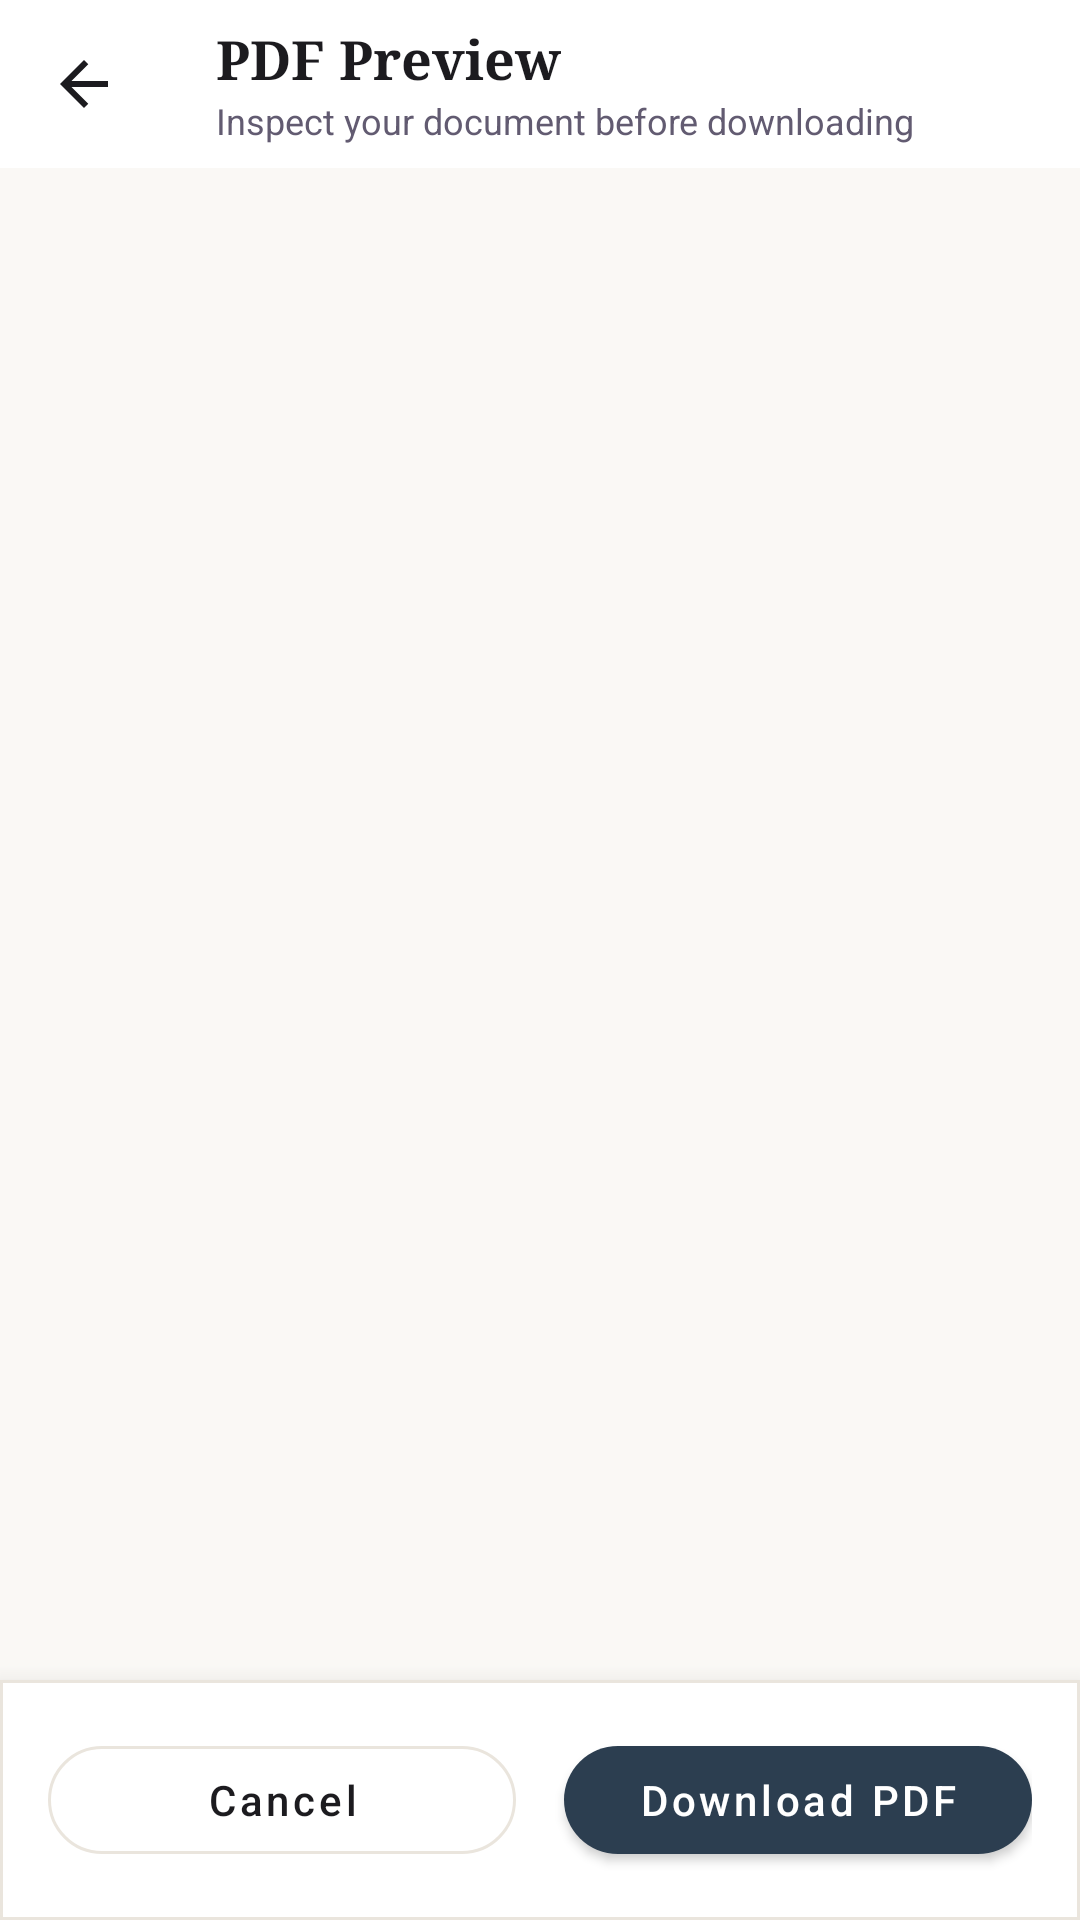

This screen was rendered from an Android layout file. Write that file and the resources it references.
<!-- AndroidManifest.xml: application theme Theme.WordShelf -->
<!-- res/layout/activity_pdf_preview.xml -->
<LinearLayout xmlns:android="http://schemas.android.com/apk/res/android"
    xmlns:app="http://schemas.android.com/apk/res-auto"
    xmlns:tools="http://schemas.android.com/tools"
    android:id="@+id/main_pdf_preview"
    android:layout_width="match_parent"
    android:layout_height="match_parent"
    android:orientation="vertical"
    android:background="@color/background_color"
    tools:context=".PdfPreviewActivity">

    
    <com.google.android.material.appbar.AppBarLayout
        android:layout_width="match_parent"
        android:layout_height="wrap_content"
        android:background="@color/surface_card"
        app:elevation="4dp">

        <androidx.appcompat.widget.Toolbar
            android:id="@+id/preview_toolbar"
            android:layout_width="match_parent"
            android:layout_height="?attr/actionBarSize"
            app:navigationIcon="@drawable/ic_arrow_back">

            <LinearLayout
                android:layout_width="match_parent"
                android:layout_height="wrap_content"
                android:orientation="vertical">

                <TextView
                    android:id="@+id/preview_title"
                    android:layout_width="wrap_content"
                    android:layout_height="wrap_content"
                    android:text="PDF Preview"
                    android:textColor="@color/text_color"
                    android:textSize="18sp"
                    android:textStyle="bold"
                    android:fontFamily="serif" />

                <TextView
                    android:id="@+id/preview_subtitle"
                    android:layout_width="wrap_content"
                    android:layout_height="wrap_content"
                    android:text="Inspect your document before downloading"
                    android:textColor="@color/text_secondary"
                    android:textSize="12sp" />
            </LinearLayout>
        </androidx.appcompat.widget.Toolbar>
    </com.google.android.material.appbar.AppBarLayout>

    
    <RelativeLayout
        android:layout_width="match_parent"
        android:layout_height="0dp"
        android:layout_weight="1">

        <androidx.recyclerview.widget.RecyclerView
            android:id="@+id/rv_pdf_pages"
            android:layout_width="match_parent"
            android:layout_height="match_parent"
            android:layout_centerHorizontal="true"
            android:maxWidth="@dimen/content_max_width"
            android:clipToPadding="false"
            android:paddingVertical="8dp" />
    </RelativeLayout>

    
    <com.google.android.material.card.MaterialCardView
        android:layout_width="match_parent"
        android:layout_height="wrap_content"
        app:cardBackgroundColor="@color/surface_card"
        app:cardElevation="12dp"
        app:cardCornerRadius="0dp"
        app:strokeColor="@color/surface_stroke"
        app:strokeWidth="1dp">

        <LinearLayout
            android:layout_width="match_parent"
            android:layout_height="wrap_content"
            android:layout_gravity="center_horizontal"
            android:maxWidth="@dimen/content_max_width"
            android:orientation="horizontal"
            android:padding="16dp"
            android:gravity="center_vertical">

            <com.google.android.material.button.MaterialButton
                android:id="@+id/btn_cancel_preview"
                style="@style/Widget.MaterialComponents.Button.OutlinedButton"
                android:layout_width="0dp"
                android:layout_height="@dimen/touch_target_min"
                android:layout_weight="1"
                android:layout_marginEnd="8dp"
                android:text="Cancel"
                android:textAllCaps="false"
                android:textColor="@color/text_color"
                app:strokeColor="@color/surface_stroke"
                app:cornerRadius="24dp" />

            <com.google.android.material.button.MaterialButton
                android:id="@+id/btn_download_pdf"
                style="@style/Widget.MaterialComponents.Button"
                android:layout_width="0dp"
                android:layout_height="@dimen/touch_target_min"
                android:layout_weight="1"
                android:layout_marginStart="8dp"
                android:text="Download PDF"
                android:textAllCaps="false"
                android:textColor="@color/color_on_primary"
                app:backgroundTint="@color/color_primary"
                app:cornerRadius="24dp"
                app:icon="@drawable/ic_download"
                app:iconTint="@color/color_on_primary" />
        </LinearLayout>
    </com.google.android.material.card.MaterialCardView>

</LinearLayout>
<!-- resources referenced by this layout -->
<resources>
  <color name="background_color">#FAF8F5</color>
  <color name="color_on_primary">#FFFFFF</color>
  <color name="color_primary">#2C3E50</color>
  <color name="surface_card">#FFFFFF</color>
  <color name="surface_stroke">#EAE5DD</color>
  <color name="text_color">#1C1B1F</color>
  <color name="text_secondary">#625B71</color>
  <dimen name="content_max_width">0dp</dimen>
  <dimen name="touch_target_min">48dp</dimen>
  <!-- drawable ic_arrow_back (drawable) -->
  <vector xmlns:android="http://schemas.android.com/apk/res/android" android:autoMirrored="true" android:height="24dp" android:tint="@color/text_color" android:viewportHeight="960" android:viewportWidth="960" android:width="24dp">
        
      <path android:fillColor="@android:color/white" android:pathData="M313,520L537,744L480,800L160,480L480,160L537,216L313,440L800,440L800,520L313,520Z"/>
  
  </vector>
  <style name="Theme.WordShelf" parent="Base.Theme.WordShelf" />
  <style name="Base.Theme.WordShelf" parent="Theme.MaterialComponents.DayNight.NoActionBar">
          <item name="colorPrimary">@color/color_primary</item>
          <item name="colorOnPrimary">@color/color_on_primary</item>
          <item name="colorPrimaryVariant">@color/color_primary_dark</item>
          <item name="colorSecondary">@color/color_secondary</item>
          <item name="android:statusBarColor">@color/background_color</item>
          <item name="android:windowLightStatusBar" tools:targetApi="m">true</item>
          <item name="android:windowBackground">@color/background_color</item>
          <item name="android:textColorPrimary">@color/text_color</item>
          <item name="android:textColorSecondary">@color/text_secondary</item>
      </style>
  <color name="color_primary_dark">#1A252F</color>
  <color name="color_secondary">#5C6B73</color>
</resources>
